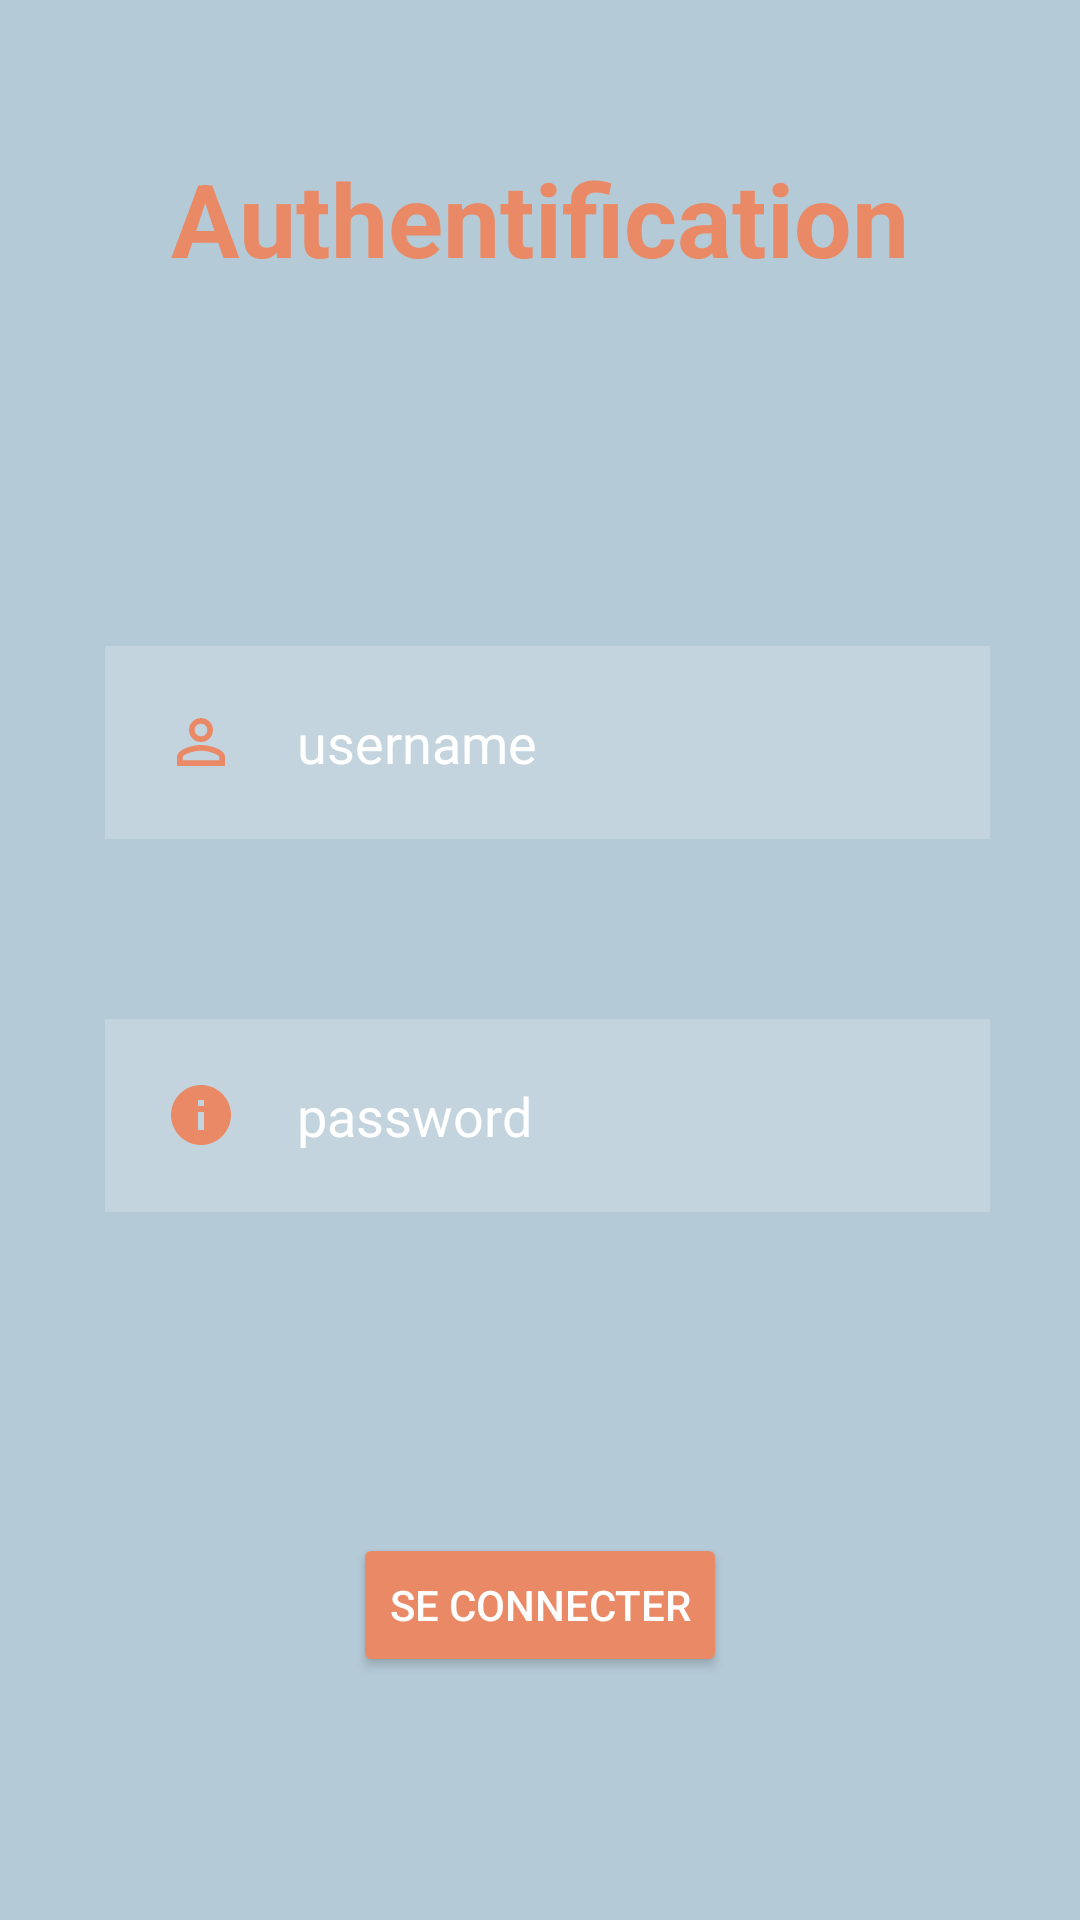

Reconstruct the res/layout file that produces this screen, plus the resources it refers to.
<!-- AndroidManifest.xml: application theme Theme.Auto_école -->
<!-- res/layout/activity_main2.xml -->
<?xml version="1.0" encoding="utf-8"?>
<RelativeLayout xmlns:android="http://schemas.android.com/apk/res/android"
    xmlns:app="http://schemas.android.com/apk/res-auto"
    xmlns:tools="http://schemas.android.com/tools"
    android:layout_width="match_parent"
    android:layout_height="match_parent"
    android:background="@color/bluee"
    tools:context=".MainActivity2">


    <TextView
        android:id="@+id/signin"
        android:layout_width="match_parent"
        android:layout_height="wrap_content"
        android:layout_marginStart="50dp"
        android:layout_marginTop="50dp"
        android:layout_marginEnd="50dp"
        android:layout_marginBottom="50dp"
        android:gravity="center"
        android:text="@string/authentification"
        android:textColor="@color/bluee3"

        android:textSize="34sp"
        android:textStyle="bold" />

    <EditText
        android:id="@+id/username"
        android:layout_width="340dp"
        android:layout_height="wrap_content"
        android:layout_below="@+id/signin"
        android:layout_marginStart="35dp"
        android:layout_marginTop="70dp"
        android:layout_marginEnd="30dp"
        android:autofillHints=""
        android:background="#30ffffff"
        android:drawableStart="@drawable/baseline_person_outline_24"
        android:drawablePadding="20dp"
        android:hint="@string/usernameh"
        android:padding="20dp"
        android:textColor="@color/white"
        android:textColorHint="@color/white"
        tools:ignore="TextFields" />

    <EditText
        android:id="@+id/password"
        android:layout_width="340dp"
        android:layout_height="wrap_content"
        android:layout_below="@+id/username"
        android:layout_marginStart="35dp"
        android:layout_marginTop="60dp"
        android:layout_marginEnd="30dp"
        android:layout_marginBottom="10dp"
        android:background="#30ffffff"
        android:drawableStart="@drawable/baseline_info_24"
        android:drawablePadding="20dp"
        android:ems="10"
        android:hint="password"
        android:inputType="textPassword"
        android:padding="20dp"
        android:textColor="@color/white"
        android:textColorHint="@color/white" />

    <Button
        android:id="@+id/loginbtn"
        android:layout_width="wrap_content"
        android:layout_height="wrap_content"
        android:layout_below="@id/password"
        android:layout_centerHorizontal="true"
        android:layout_marginTop="97dp"
        android:text="Se Connecter"
        android:textColor="@color/white"
        app:backgroundTint="@color/bluee3" />


</RelativeLayout>
<!-- resources referenced by this layout -->
<resources>
  <color name="bluee">#b5cad7</color>
  <color name="bluee3">#ea8965</color>
  <color name="white">#FFFFFFFF</color>
  <!-- drawable baseline_info_24 (drawable) -->
  <vector android:height="24dp" android:tint="#ea8965"
      android:viewportHeight="24" android:viewportWidth="24"
      android:width="24dp" xmlns:android="http://schemas.android.com/apk/res/android">
      <path android:fillColor="@android:color/white" android:pathData="M12,2C6.48,2 2,6.48 2,12s4.48,10 10,10 10,-4.48 10,-10S17.52,2 12,2zM13,17h-2v-6h2v6zM13,9h-2L11,7h2v2z"/>
  </vector>
  <!-- drawable baseline_person_outline_24 (drawable) -->
  <vector android:height="24dp" android:tint="#ea8965"
      android:viewportHeight="24" android:viewportWidth="24"
      android:width="24dp" xmlns:android="http://schemas.android.com/apk/res/android">
      <path android:fillColor="@android:color/white" android:pathData="M12,5.9c1.16,0 2.1,0.94 2.1,2.1s-0.94,2.1 -2.1,2.1S9.9,9.16 9.9,8s0.94,-2.1 2.1,-2.1m0,9c2.97,0 6.1,1.46 6.1,2.1v1.1L5.9,18.1L5.9,17c0,-0.64 3.13,-2.1 6.1,-2.1M12,4C9.79,4 8,5.79 8,8s1.79,4 4,4 4,-1.79 4,-4 -1.79,-4 -4,-4zM12,13c-2.67,0 -8,1.34 -8,4v3h16v-3c0,-2.66 -5.33,-4 -8,-4z"/>
  </vector>
  <string name="authentification">Authentification</string>
  <string name="usernameh">username</string>
  <style name="Theme.Auto_école" parent="Theme.AppCompat.Light.NoActionBar">
  
      </style>
</resources>
